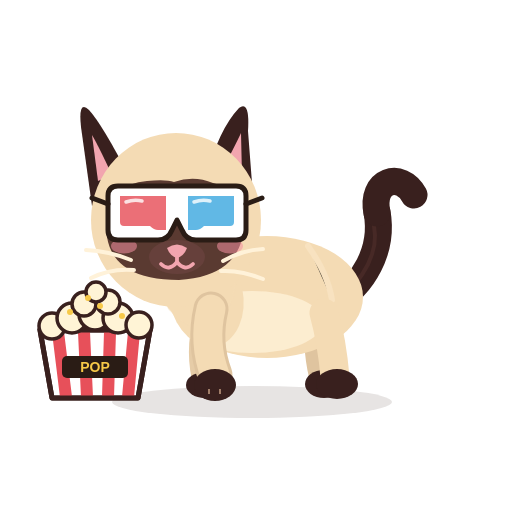
t = 0.00 s
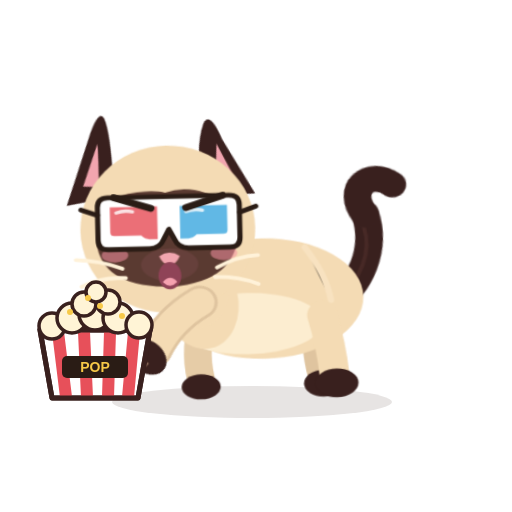
t = 0.37 s
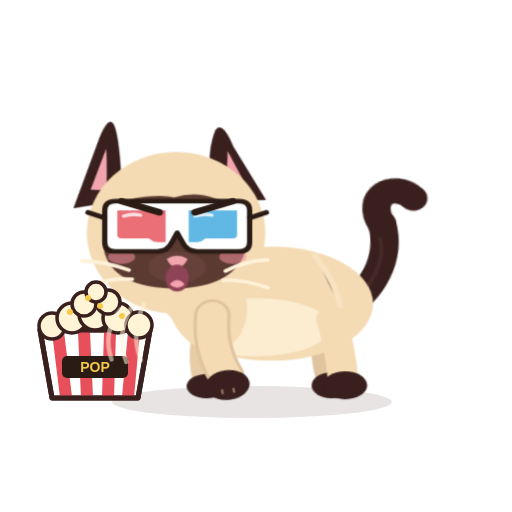
t = 0.72 s
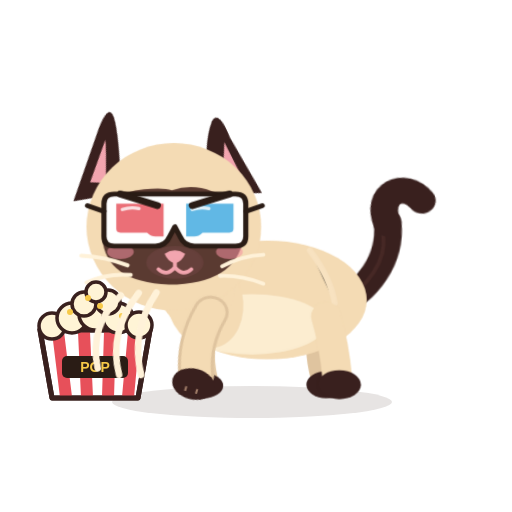
t = 1.09 s
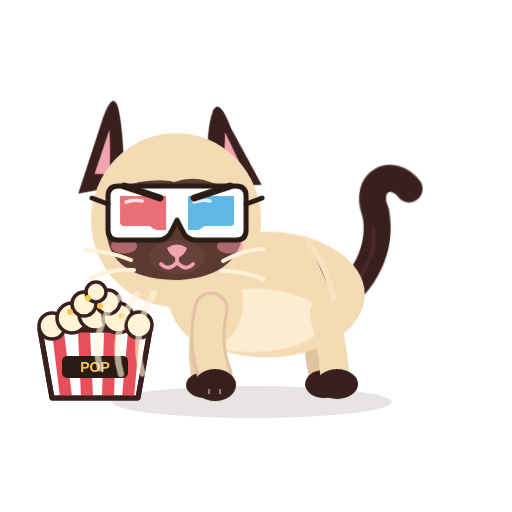
t = 1.34 s
t = 1.80 s: frame unchanged from t = 0.00 s, image omitted

The animated SVG that drew these frames (rendered in a browser with its animation timeline set to each time). Animation: 12 CSS @keyframes rules; one cycle of 1.80 s.

<?xml version="1.0" encoding="UTF-8"?>
<svg xmlns="http://www.w3.org/2000/svg" viewBox="0 0 512 512" width="512" height="512" role="img" aria-label="Azami attaque">
<title>Azami attaque</title><desc>Trop de caresses : Azami donne deux petits coups de patte, oreilles en arrière.</desc>
<style><![CDATA[
*{animation-fill-mode:both}
#character{transform-box:view-box;transform-origin:255px 402px}#core{transform-box:view-box;transform-origin:268px 330px}#neck{transform-box:view-box;transform-origin:196px 300px}#head{transform-box:view-box;transform-origin:178px 290px}#ear-left{transform-box:view-box;transform-origin:112px 170px}#ear-right{transform-box:view-box;transform-origin:231px 170px}#tail{transform-box:view-box;transform-origin:339px 296px}#tail-tip{transform-box:view-box;transform-origin:377px 214px}#eye-l{transform-box:view-box;transform-origin:146px 211px}#eye-r{transform-box:view-box;transform-origin:207px 211px}#pupils-l{transform-box:view-box;transform-origin:146px 211px}#pupils-r{transform-box:view-box;transform-origin:207px 211px}#mouth-open{transform-box:view-box;transform-origin:177px 262px}#blush{transform-box:view-box;transform-origin:177px 245px}#whiskers{transform-box:view-box;transform-origin:177px 262px}#front-near{transform-box:view-box;transform-origin:211px 312px}#front-far{transform-box:view-box;transform-origin:210px 312px}#back-near{transform-box:view-box;transform-origin:324px 316px}#back-far{transform-box:view-box;transform-origin:320px 316px}#Xswipe{transform-box:view-box;transform-origin:130px 334px}#Xbrow{transform-box:view-box;transform-origin:177px 192px}#g3d{transform-box:view-box;transform-origin:177px 213px}#Xheap{transform-box:view-box;transform-origin:95px 330px}#Xbucket{transform-box:view-box;transform-origin:95px 398px}#Xk0{transform-box:view-box;transform-origin:95px 296px}#Xk1{transform-box:view-box;transform-origin:95px 296px}#Xk2{transform-box:view-box;transform-origin:95px 296px}#Xk3{transform-box:view-box;transform-origin:95px 296px}#Xglint{transform-box:view-box;transform-origin:128px 196px}#Xstar{transform-box:view-box;transform-origin:70px 268px}
#Xbrow{opacity:0}#Xglint{opacity:0}#Xk0{opacity:0}#Xk1{opacity:0}#Xk2{opacity:0}#Xk3{opacity:0}#Xstar{opacity:0}#Xswipe{opacity:0}#eyes-blink{opacity:0}#eyes-happy{opacity:0}#mouth-open{opacity:0}
#Xbrow{animation:k-Xbrow 1.8s 1 both}
@keyframes k-Xbrow{0.0%{transform:translate(0px,0px) rotate(0deg) scale(1,1);opacity:0;animation-timing-function:steps(1,end)}2.778%{transform:translate(0px,-4px) rotate(0deg) scale(1,1);opacity:1;animation-timing-function:cubic-bezier(.34,1.56,.64,1)}11.111%{transform:translate(0px,0px) rotate(0deg) scale(1,1);opacity:1;animation-timing-function:linear}77.778%{transform:translate(0px,0px) rotate(0deg) scale(1,1);opacity:1;animation-timing-function:cubic-bezier(.5,0,.75,0)}86.111%{transform:translate(0px,0px) rotate(0deg) scale(1,1);opacity:0;animation-timing-function:linear}100.0%{transform:translate(0px,0px) rotate(0deg) scale(1,1);opacity:0;animation-timing-function:linear}}
#ear-left{animation:k-ear-left 1.8s 1 both}
@keyframes k-ear-left{0.0%{transform:translate(0px,0px) rotate(0deg) scale(1,1);opacity:1;animation-timing-function:cubic-bezier(.34,1.56,.64,1)}6.667%{transform:translate(0px,0px) rotate(26deg) scale(1,1);opacity:1;animation-timing-function:cubic-bezier(.2,.8,.3,1)}77.778%{transform:translate(0px,0px) rotate(26deg) scale(1,1);opacity:1;animation-timing-function:cubic-bezier(.45,0,.55,1)}94.444%{transform:translate(0px,0px) rotate(0deg) scale(1,1);opacity:1;animation-timing-function:linear}100.0%{transform:translate(0px,0px) rotate(0deg) scale(1,1);opacity:1;animation-timing-function:linear}}
#ear-right{animation:k-ear-right 1.8s 1 both}
@keyframes k-ear-right{0.0%{transform:translate(0px,0px) rotate(0deg) scale(1,1);opacity:1;animation-timing-function:cubic-bezier(.34,1.56,.64,1)}6.667%{transform:translate(0px,0px) rotate(-24deg) scale(1,1);opacity:1;animation-timing-function:cubic-bezier(.2,.8,.3,1)}77.778%{transform:translate(0px,0px) rotate(-24deg) scale(1,1);opacity:1;animation-timing-function:cubic-bezier(.45,0,.55,1)}94.444%{transform:translate(0px,0px) rotate(0deg) scale(1,1);opacity:1;animation-timing-function:linear}100.0%{transform:translate(0px,0px) rotate(0deg) scale(1,1);opacity:1;animation-timing-function:linear}}
#character{animation:k-character 1.8s 1 both}
@keyframes k-character{0.0%{transform:translate(0px,0px) rotate(0deg) scale(1,1);opacity:1;animation-timing-function:cubic-bezier(.5,0,.75,0)}10.0%{transform:translate(4px,0px) rotate(0deg) scale(1.05,0.93);opacity:1;animation-timing-function:cubic-bezier(.34,1.56,.64,1)}16.667%{transform:translate(4px,0px) rotate(0deg) scale(1.05,0.93);opacity:1;animation-timing-function:cubic-bezier(.5,0,.75,0)}21.111%{transform:translate(-10px,0px) rotate(-3deg) scale(1,1);opacity:1;animation-timing-function:cubic-bezier(.34,1.56,.64,1)}33.333%{transform:translate(0px,0px) rotate(0deg) scale(1.03,0.96);opacity:1;animation-timing-function:cubic-bezier(.2,.8,.3,1)}40.0%{transform:translate(4px,0px) rotate(0deg) scale(1.05,0.93);opacity:1;animation-timing-function:cubic-bezier(.5,0,.75,0)}44.444%{transform:translate(-10px,0px) rotate(-3deg) scale(1,1);opacity:1;animation-timing-function:cubic-bezier(.34,1.56,.64,1)}56.667%{transform:translate(0px,0px) rotate(0deg) scale(1.03,0.96);opacity:1;animation-timing-function:cubic-bezier(.2,.8,.3,1)}56.667%{transform:translate(0px,0px) rotate(0deg) scale(1.03,0.96);opacity:1;animation-timing-function:cubic-bezier(.45,0,.55,1)}75.0%{transform:translate(0px,0px) rotate(0deg) scale(1,1);opacity:1;animation-timing-function:linear}100.0%{transform:translate(0px,0px) rotate(0deg) scale(1,1);opacity:1;animation-timing-function:linear}}
#front-near{animation:k-front-near 1.8s 1 both}
@keyframes k-front-near{0.0%{transform:translate(0px,0px) rotate(0deg) scale(1,1);opacity:1;animation-timing-function:linear}16.667%{transform:translate(0px,0px) rotate(-8deg) scale(1,1);opacity:1;animation-timing-function:cubic-bezier(.5,0,.75,0)}21.111%{transform:translate(-18px,-30px) rotate(118deg) scale(1,1);opacity:1;animation-timing-function:cubic-bezier(.34,1.56,.64,1)}31.111%{transform:translate(0px,0px) rotate(20deg) scale(1,1);opacity:1;animation-timing-function:cubic-bezier(.2,.8,.3,1)}40.0%{transform:translate(0px,0px) rotate(-8deg) scale(1,1);opacity:1;animation-timing-function:cubic-bezier(.5,0,.75,0)}44.444%{transform:translate(-18px,-30px) rotate(118deg) scale(1,1);opacity:1;animation-timing-function:cubic-bezier(.34,1.56,.64,1)}54.444%{transform:translate(0px,0px) rotate(20deg) scale(1,1);opacity:1;animation-timing-function:cubic-bezier(.2,.8,.3,1)}54.444%{transform:translate(0px,0px) rotate(20deg) scale(1,1);opacity:1;animation-timing-function:cubic-bezier(.45,0,.55,1)}72.222%{transform:translate(0px,0px) rotate(0deg) scale(1,1);opacity:1;animation-timing-function:linear}100.0%{transform:translate(0px,0px) rotate(0deg) scale(1,1);opacity:1;animation-timing-function:linear}}
#Xswipe{animation:k-Xswipe 1.8s 1 both}
@keyframes k-Xswipe{0.0%{transform:translate(0px,0px) rotate(0deg) scale(1,1);opacity:0;animation-timing-function:linear}20.0%{transform:translate(0px,0px) rotate(-10deg) scale(0.3,0.3);opacity:0;animation-timing-function:steps(1,end)}21.111%{transform:translate(0px,0px) rotate(-10deg) scale(0.4,0.4);opacity:1;animation-timing-function:cubic-bezier(.34,1.56,.64,1)}22.222%{transform:translate(0px,0px) rotate(6deg) scale(1.1,1.1);opacity:1;animation-timing-function:cubic-bezier(.5,0,.75,0)}33.333%{transform:translate(0px,0px) rotate(6deg) scale(1.1,1.1);opacity:0;animation-timing-function:linear}36.667%{transform:translate(0px,0px) rotate(6deg) scale(1.1,1.1);opacity:1;animation-timing-function:linear}43.333%{transform:translate(0px,0px) rotate(-10deg) scale(0.3,0.3);opacity:0;animation-timing-function:steps(1,end)}44.444%{transform:translate(0px,0px) rotate(-10deg) scale(0.4,0.4);opacity:1;animation-timing-function:cubic-bezier(.34,1.56,.64,1)}45.556%{transform:translate(0px,0px) rotate(6deg) scale(1.1,1.1);opacity:1;animation-timing-function:cubic-bezier(.5,0,.75,0)}56.667%{transform:translate(0px,0px) rotate(6deg) scale(1.1,1.1);opacity:0;animation-timing-function:linear}60.0%{transform:translate(0px,0px) rotate(6deg) scale(1.1,1.1);opacity:1;animation-timing-function:linear}100.0%{transform:translate(0px,0px) rotate(0deg) scale(1,1);opacity:0;animation-timing-function:linear}}
#mouth-open{animation:k-mouth-open 1.8s 1 both}
@keyframes k-mouth-open{0.0%{transform:translate(0px,0px) rotate(0deg) scale(1,1);opacity:0;animation-timing-function:linear}15.556%{transform:translate(0px,0px) rotate(0deg) scale(0.2,0.2);opacity:0;animation-timing-function:steps(1,end)}16.667%{transform:translate(0px,0px) rotate(0deg) scale(0.35,0.35);opacity:1;animation-timing-function:cubic-bezier(.34,1.56,.64,1)}29.444%{transform:translate(0px,0px) rotate(0deg) scale(1.1,1.2);opacity:1;animation-timing-function:cubic-bezier(.45,0,.55,1)}43.333%{transform:translate(0px,0px) rotate(0deg) scale(1.0,1.1);opacity:1;animation-timing-function:cubic-bezier(.5,0,.75,0)}50.0%{transform:translate(0px,0px) rotate(0deg) scale(0.2,0.2);opacity:1;animation-timing-function:steps(1,end)}51.111%{transform:translate(0px,0px) rotate(0deg) scale(0.2,0.2);opacity:0;animation-timing-function:linear}100.0%{transform:translate(0px,0px) rotate(0deg) scale(1,1);opacity:0;animation-timing-function:linear}}
#mouth-smile{animation:k-mouth-smile 1.8s 1 both}
@keyframes k-mouth-smile{0.0%{transform:translate(0px,0px) rotate(0deg) scale(1,1);opacity:1;animation-timing-function:linear}15.556%{transform:translate(0px,0px) rotate(0deg) scale(1,1);opacity:1;animation-timing-function:steps(1,end)}16.667%{transform:translate(0px,0px) rotate(0deg) scale(1,1);opacity:0;animation-timing-function:steps(1,end)}50.556%{transform:translate(0px,0px) rotate(0deg) scale(1,1);opacity:1;animation-timing-function:linear}100.0%{transform:translate(0px,0px) rotate(0deg) scale(1,1);opacity:1;animation-timing-function:linear}}
#tail-tip{animation:k-tail-tip 1.8s 1 both}
@keyframes k-tail-tip{0.0%{transform:translate(0px,0px) rotate(0deg) scale(1,1);opacity:1;animation-timing-function:cubic-bezier(.34,1.56,.64,1)}11.111%{transform:translate(0px,0px) rotate(-26deg) scale(1,1);opacity:1;animation-timing-function:cubic-bezier(.45,0,.55,1)}16.667%{transform:translate(0px,0px) rotate(-14deg) scale(1,1);opacity:1;animation-timing-function:cubic-bezier(.45,0,.55,1)}27.778%{transform:translate(0px,0px) rotate(-26deg) scale(1,1);opacity:1;animation-timing-function:cubic-bezier(.45,0,.55,1)}38.889%{transform:translate(0px,0px) rotate(-14deg) scale(1,1);opacity:1;animation-timing-function:cubic-bezier(.45,0,.55,1)}50.0%{transform:translate(0px,0px) rotate(-26deg) scale(1,1);opacity:1;animation-timing-function:cubic-bezier(.45,0,.55,1)}61.111%{transform:translate(0px,0px) rotate(-14deg) scale(1,1);opacity:1;animation-timing-function:cubic-bezier(.45,0,.55,1)}88.889%{transform:translate(0px,0px) rotate(0deg) scale(1,1);opacity:1;animation-timing-function:linear}100.0%{transform:translate(0px,0px) rotate(0deg) scale(1,1);opacity:1;animation-timing-function:linear}}
#core{animation:c-core 0.9s 2 both}
@keyframes c-core{0.0%{transform:translate(0px,0px) rotate(0deg) scale(1,1);opacity:1;animation-timing-function:cubic-bezier(.45,0,.55,1)}47.0%{transform:translate(0px,-1.5px) rotate(0deg) scale(1.018,1.03);opacity:1;animation-timing-function:cubic-bezier(.45,0,.55,1)}100.0%{transform:translate(0px,0px) rotate(0deg) scale(1,1);opacity:1;animation-timing-function:cubic-bezier(.45,0,.55,1)}}
#neck{animation:c-neck 0.9s 2 both}
@keyframes c-neck{0.0%{transform:translate(0px,0px) rotate(0deg) scale(1,1);opacity:1;animation-timing-function:cubic-bezier(.45,0,.55,1)}47.0%{transform:translate(0px,-1.8px) rotate(0deg) scale(1,1);opacity:1;animation-timing-function:cubic-bezier(.45,0,.55,1)}100.0%{transform:translate(0px,0px) rotate(0deg) scale(1,1);opacity:1;animation-timing-function:cubic-bezier(.45,0,.55,1)}}
#tail{animation:c-tail 1.8s 1 both}
@keyframes c-tail{0.0%{transform:translate(0px,0px) rotate(0deg) scale(1,1);opacity:1;animation-timing-function:cubic-bezier(.45,0,.55,1)}28.0%{transform:translate(0px,0px) rotate(-7deg) scale(1,1);opacity:1;animation-timing-function:cubic-bezier(.45,0,.55,1)}58.0%{transform:translate(0px,0px) rotate(5deg) scale(1,1);opacity:1;animation-timing-function:cubic-bezier(.45,0,.55,1)}80.0%{transform:translate(0px,0px) rotate(-2deg) scale(1,1);opacity:1;animation-timing-function:cubic-bezier(.45,0,.55,1)}100.0%{transform:translate(0px,0px) rotate(0deg) scale(1,1);opacity:1;animation-timing-function:cubic-bezier(.45,0,.55,1)}}
@media(prefers-reduced-motion:reduce){*{animation:none!important}}
]]></style>


<g id="ground-shadow"><ellipse cx="252" cy="402" rx="140" ry="16" fill="#39201E" opacity=".12"/></g>
<g id="character">
  <g id="tail">
    <path d="M334 302 C363 286 384 250 377 212" stroke="#39201E" stroke-width="27" stroke-linecap="round" fill="none"/>
    <path d="M336 302 C365 279 379 251 374 226" stroke="#6B403A" stroke-width="4" stroke-linecap="round" fill="none" opacity=".28"/>
    <g id="tail-tip"><path d="M377 213 C370 180 401 171 414 195" stroke="#39201E" stroke-width="27" stroke-linecap="round" fill="none"/></g>
  </g>
  <g id="back-far"><path d="M320 313 Q314 343 322 376" stroke="#DFC49F" stroke-width="26" fill="none" stroke-linecap="round"/><ellipse cx="324" cy="384" rx="19" ry="14" fill="#39201E"/></g>
  <g id="front-far"><path d="M210 309 Q198 344 205 377" stroke="#E6CCA7" stroke-width="27" fill="none" stroke-linecap="round"/><ellipse cx="205" cy="385" rx="19" ry="13" fill="#39201E"/></g>
  <g id="core">
    <ellipse cx="267" cy="297" rx="96" ry="61" fill="#F4DBB4"/>
    <ellipse cx="252" cy="322" rx="71" ry="31" fill="#FFF2D9" opacity=".78"/>
    <ellipse cx="206" cy="296" rx="37" ry="51" transform="rotate(-12 206 296)" fill="#F4DBB4"/>
    <path d="M308 246 Q328 274 332 300" stroke="#F9E4C3" stroke-width="6" opacity=".8" stroke-linecap="round"/>
  </g>
  <g id="back-near"><path d="M324 313 Q332 342 335 377" stroke="#F4DBB4" stroke-width="29" fill="none" stroke-linecap="round"/><ellipse cx="337" cy="384" rx="21" ry="15" fill="#39201E"/></g>
  <g id="neck"><ellipse cx="196" cy="276" rx="39" ry="51" transform="rotate(-10 196 276)" fill="#F4DBB4"/></g>
  <g id="head">
    <g id="ear-left"><path d="M130 178 Q102 124 89 110 Q78 99 81 127 L92 206Z" fill="#39201E"/><path d="M112 175 Q98 145 92 135 L98 181Z" fill="#F2A5AF"/></g>
    <g id="ear-right"><path d="M206 177 Q219 129 239 108 Q250 100 248 131 L253 196Z" fill="#39201E"/><path d="M220 174 Q235 146 241 133 L242 176Z" fill="#F2A5AF"/></g>
    <ellipse cx="176" cy="220" rx="85" ry="87" fill="#F4DBB4"/>
    <path d="M107 220 Q110 184 147 181 Q166 179 174 182 Q194 175 213 183 Q245 190 244 226 Q241 276 179 280 Q114 280 107 237 Q106 229 107 220Z" fill="#5A3A31"/>
    <g id="blush"><ellipse cx="124" cy="246" rx="13" ry="7.5" fill="#F48FA0" opacity=".55"/><ellipse cx="230" cy="246" rx="13" ry="7.5" fill="#F48FA0" opacity=".55"/></g>
    <g id="eye-l"><g transform="translate(146 211)"><g id="pupils-l"><ellipse rx="23" ry="26" fill="#78C8F0"/><ellipse cx="1" cy="4" rx="16" ry="19" fill="#163C5C"/>
      <ellipse cx="0" cy="12" rx="12" ry="6" fill="#4E9FCF" opacity=".55"/><circle cx="-6" cy="-9" r="8" fill="#FFFFFF"/><circle cx="8" cy="8" r="3.6" fill="#FFFFFF"/><circle cx="-11" cy="5" r="1.8" fill="#FFFFFF" opacity=".9"/></g></g></g>
    <g id="eye-r"><g transform="translate(207 211)"><g id="pupils-r"><ellipse rx="23" ry="26" fill="#78C8F0"/><ellipse cx="1" cy="4" rx="16" ry="19" fill="#163C5C"/>
      <ellipse cx="0" cy="12" rx="12" ry="6" fill="#4E9FCF" opacity=".55"/><circle cx="-6" cy="-9" r="8" fill="#FFFFFF"/><circle cx="8" cy="8" r="3.6" fill="#FFFFFF"/><circle cx="-11" cy="5" r="1.8" fill="#FFFFFF" opacity=".9"/></g></g></g>
    <g id="eyes-blink"><path d="M126 213 Q146 219 166 213 M187 213 Q207 219 228 213" stroke="#FFF2D9" stroke-width="7" stroke-linecap="round" fill="none"/></g>
    <g id="eyes-happy"><path d="M127 218 Q146 194 165 218 M188 218 Q207 194 226 218" stroke="#FFF2D9" stroke-width="7.5" stroke-linecap="round" fill="none"/></g>
    <ellipse cx="177" cy="257" rx="28" ry="17" fill="#66403B"/>
    <path d="M167 248 Q177 241 187 248 Q184 256 177 258 Q170 256 167 248Z" fill="#F2A5AF"/>
    <g id="mouth-smile" stroke="#F2A5AF" stroke-width="3.8" stroke-linecap="round" fill="none"><path d="M177 257 V262 M177 262 Q169 272 161 264 M177 262 Q185 272 193 264"/></g>
    <g id="mouth-open"><ellipse cx="177" cy="268" rx="11" ry="13" fill="#8F4357"/><path d="M170 274 Q177 266 184 274 Q177 281 170 274Z" fill="#F6A2B0"/></g>
    <g id="whiskers" stroke="#FFF2D9" stroke-width="4" stroke-linecap="round" fill="none"><path d="M131 260 Q109 251 86 250 M134 270 Q111 268 91 278 M223 261 Q242 250 263 249 M221 271 Q241 270 263 279"/></g>
    <g id="g3d"><path d="M108 196 Q108 186 118 186 L236 186 Q246 186 246 196 L246 230 Q246 240 236 240 L196 240 Q186 240 182 230 L177 220 L172 230 Q168 240 158 240 L118 240 Q108 240 108 230 Z" fill="#FFFFFF" stroke="#2A1C15" stroke-width="5" stroke-linejoin="round"/>
<path d="M120 196 L166 196 L166 230 L158 230 Q154 230 150 226 L124 226 Q120 226 120 222 Z" fill="#E7505A" fill-opacity=".82"/>
<path d="M188 196 L234 196 L234 222 Q234 226 230 226 L204 226 Q200 230 196 230 L188 230 Z" fill="#3FA9E0" fill-opacity=".82"/>
<path d="M126 202 Q134 199 142 201" stroke="#FFFFFF" stroke-width="3.5" stroke-linecap="round" fill="none" opacity=".8"/><path d="M194 202 Q202 199 210 201" stroke="#FFFFFF" stroke-width="3.5" stroke-linecap="round" fill="none" opacity=".8"/>
<path d="M108 204 L92 198 M246 204 L262 198" stroke="#2A1C15" stroke-width="5" stroke-linecap="round"/></g><g id="Xbrow"><path d="M124 186 L160 198 M230 186 L194 198" stroke="#2A1C15" stroke-width="7" stroke-linecap="round"/></g>
  </g>
  <g id="front-near"><path d="M211 309 Q203 343 215 375" stroke="#DFC49F" stroke-width="35" fill="none" stroke-linecap="round"/><path d="M211 309 Q203 343 215 375" stroke="#F4DBB4" stroke-width="29" fill="none" stroke-linecap="round"/><ellipse cx="215" cy="385" rx="21" ry="16" fill="#39201E"/><path d="M209 389 L209 394 M220 389 L220 394" stroke="#F2C8A5" stroke-width="2" opacity=".56"/></g>
  
</g>

<g id="Xbucket">
      <path d="M40 330 L150 330 L138 398 L52 398 Z" fill="#FFFFFF" stroke="#39201E" stroke-width="5" stroke-linejoin="round"/>
      <path d="M58 332 L66 397 M84 332 L87 397 M110 332 L108 397 M134 332 L128 397" stroke="#E7505A" stroke-width="12"/>
      <path d="M40 330 L150 330 L138 398 L52 398 Z" fill="none" stroke="#39201E" stroke-width="5" stroke-linejoin="round"/>
      <g id="Xheap"><circle cx="52" cy="326" r="13" fill="#FFF4D6" stroke="#39201E" stroke-width="3.5"/><circle cx="72" cy="318" r="15" fill="#FFF4D6" stroke="#39201E" stroke-width="3.5"/><circle cx="95" cy="314" r="16" fill="#FFF4D6" stroke="#39201E" stroke-width="3.5"/><circle cx="118" cy="318" r="15" fill="#FFF4D6" stroke="#39201E" stroke-width="3.5"/><circle cx="139" cy="325" r="13" fill="#FFF4D6" stroke="#39201E" stroke-width="3.5"/><circle cx="84" cy="304" r="12" fill="#FFF4D6" stroke="#39201E" stroke-width="3.5"/><circle cx="108" cy="302" r="12" fill="#FFF4D6" stroke="#39201E" stroke-width="3.5"/><circle cx="96" cy="292" r="10" fill="#FFF4D6" stroke="#39201E" stroke-width="3.5"/>
        <circle cx="70" cy="312" r="3" fill="#F7C948"/><circle cx="100" cy="306" r="3" fill="#F7C948"/><circle cx="122" cy="316" r="3" fill="#F7C948"/><circle cx="88" cy="298" r="3" fill="#F7C948"/></g>
      <rect x="62" y="356" width="66" height="22" rx="5" fill="#2A1C15"/><text x="95" y="372" font-family="Arial Black, Arial, sans-serif" font-weight="900" font-size="14" fill="#F7C948" text-anchor="middle">POP</text></g><g id="Xk0"><circle cx="95" cy="296" r="9" fill="#FFF4D6" stroke="#39201E" stroke-width="3"/><circle cx="98" cy="293" r="2.4" fill="#F7C948"/></g><g id="Xk1"><circle cx="95" cy="296" r="9" fill="#FFF4D6" stroke="#39201E" stroke-width="3"/><circle cx="98" cy="293" r="2.4" fill="#F7C948"/></g><g id="Xk2"><circle cx="95" cy="296" r="9" fill="#FFF4D6" stroke="#39201E" stroke-width="3"/><circle cx="98" cy="293" r="2.4" fill="#F7C948"/></g><g id="Xk3"><circle cx="95" cy="296" r="9" fill="#FFF4D6" stroke="#39201E" stroke-width="3"/><circle cx="98" cy="293" r="2.4" fill="#F7C948"/></g><g id="Xglint"><path transform="translate(128 196) scale(0.7)" d="M0 -14 Q2.6 -2.6 14 0 Q2.6 2.6 0 14 Q-2.6 2.6 -14 0 Q-2.6 -2.6 0 -14Z" fill="#FFFFFF" stroke="#39201E" stroke-width="2.5"/></g><g id="Xstar"><path transform="translate(70 268) scale(0.8)" d="M0 -14 Q2.6 -2.6 14 0 Q2.6 2.6 0 14 Q-2.6 2.6 -14 0 Q-2.6 -2.6 0 -14Z" fill="#F9C849" stroke="#39201E" stroke-width="2.5"/></g><g id="Xswipe"><path d="M118 300 Q92 330 104 368 M134 296 Q110 334 124 372 M150 294 Q130 332 144 370" stroke="#FFF2D9" stroke-width="6" fill="none" stroke-linecap="round"/></g>
</svg>
